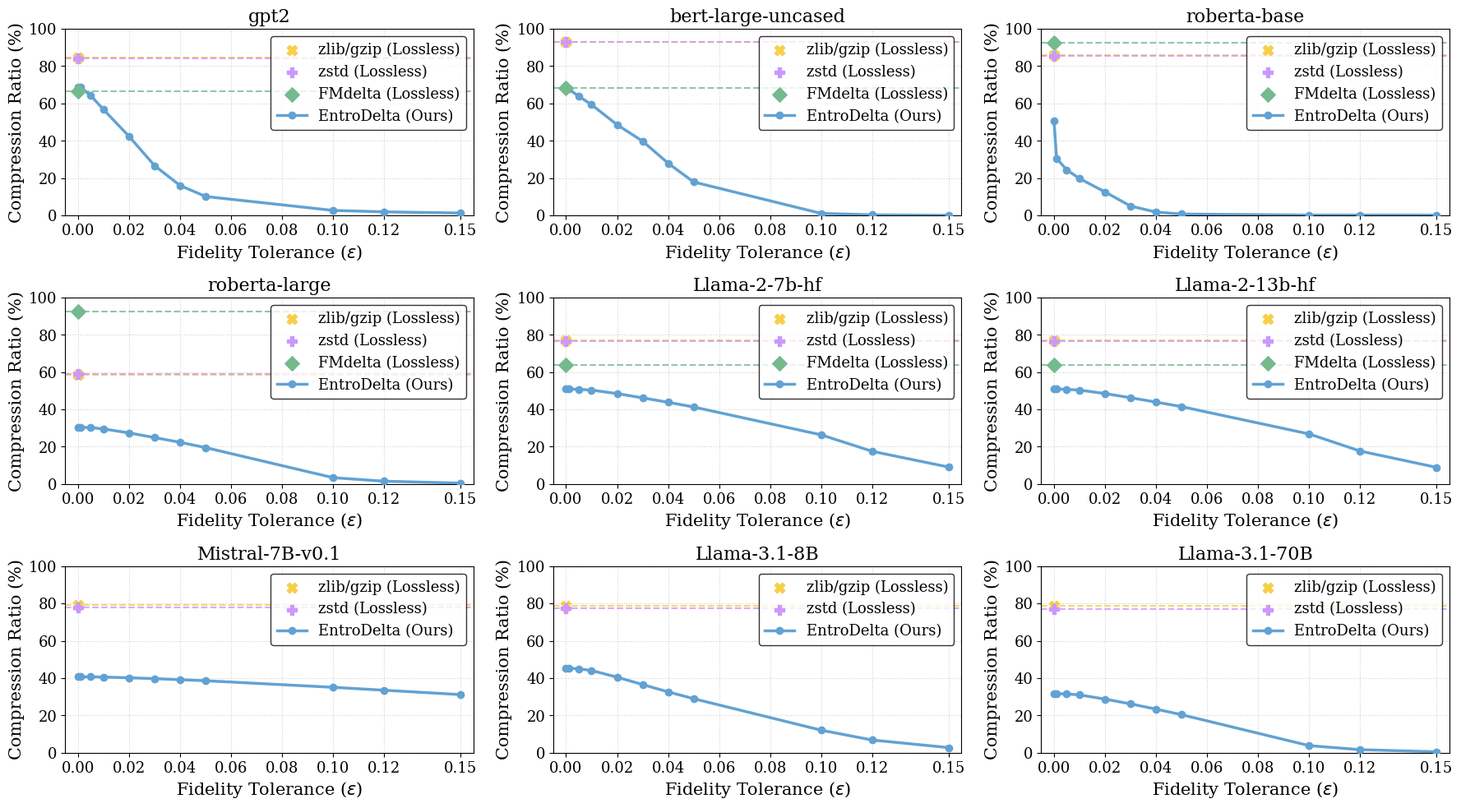

Reproduce this figure in Python.
import matplotlib.pyplot as plt
import numpy as np

def main():
    # 1. 核心数据配置区 (整合 9 个模型的数据，并将各自独立的基线数据合并到每个模型的字典中)
    models_data = [
        {
            "name": "gpt2",
            "rates": [0.0, 0.001, 0.005, 0.01, 0.02, 0.03, 0.04, 0.05, 0.1, 0.12, 0.15],
            "comp_ratios": [68.68, 68.65, 64.15, 56.69, 42.33, 26.65, 16.00, 10.13, 2.67, 1.91, 1.26],
            "color": "#62a2d3", "marker": "o",
            "baselines": [
                (84.44, "#F7CF49", "zlib/gzip (Lossless)", "X"),
                (84.36, "#cc98fd", "zstd (Lossless)", "P"),
                (66.38, "#75ba8f", "FMdelta (Lossless)", "D")
            ]
        },
        {
            "name": "bert-large-uncased",
            "rates": [0.0, 0.001, 0.005, 0.01, 0.02, 0.03, 0.04, 0.05, 0.1, 0.12, 0.15],
            "comp_ratios": [69.06, 67.69, 63.87, 59.34, 48.61, 39.80, 27.98, 17.92, 1.07, 0.29, 0.04],
            "color": "#62a2d3", "marker": "o",
            "baselines": [
                (92.84, "#F7CF49", "zlib/gzip (Lossless)", "X"),
                (92.77, "#cc98fd", "zstd (Lossless)", "P"),
                (68.23, "#75ba8f", "FMdelta (Lossless)", "D")
            ]
        },
        {
            "name": "roberta-base",
            "rates": [0.0, 0.001, 0.005, 0.01, 0.02, 0.03, 0.04, 0.05, 0.1, 0.12, 0.15],
            "comp_ratios": [50.79, 30.58, 24.40, 19.75, 12.58, 4.99, 1.80, 0.71, 0.17, 0.17, 0.15],
            "color": "#62a2d3", "marker": "o",
            "baselines": [
                (85.86, "#F7CF49", "zlib/gzip (Lossless)", "X"),
                (85.35, "#cc98fd", "zstd (Lossless)", "P"),
                (92.52, "#75ba8f", "FMdelta (Lossless)", "D")
            ]
        },
        {
            "name": "roberta-large",
            "rates": [0.0, 0.001, 0.005, 0.01, 0.02, 0.03, 0.04, 0.05, 0.1, 0.12, 0.15],
            "comp_ratios": [30.40, 30.40, 30.24, 29.55, 27.40, 24.91, 22.36, 19.54, 3.41, 1.53, 0.48],
            "color": "#62a2d3", "marker": "o",
            "baselines": [
                (58.70, "#F7CF49", "zlib/gzip (Lossless)", "X"),
                (59.04, "#cc98fd", "zstd (Lossless)", "P"),
                (92.53, "#75ba8f", "FMdelta (Lossless)", "D")
            ]
        },
        {
            "name": "Llama-2-7b-hf",
            "rates": [0.0, 0.001, 0.005, 0.01, 0.02, 0.03, 0.04, 0.05, 0.1, 0.12, 0.15],
            "comp_ratios": [50.96, 50.95, 50.76, 50.36, 48.48, 46.20, 43.82, 41.30, 26.38, 17.55, 9.09],
            "color": "#62a2d3", "marker": "o",
            "baselines": [
                (76.99, "#F7CF49", "zlib/gzip (Lossless)", "X"),
                (76.56, "#cc98fd", "zstd (Lossless)", "P"),
                (63.96, "#75ba8f", "FMdelta (Lossless)", "D")
            ]
        },
        {
            "name": "Llama-2-13b-hf",
            "rates": [0.0, 0.001, 0.005, 0.01, 0.02, 0.03, 0.04, 0.05, 0.1, 0.12, 0.15],
            "comp_ratios": [50.96, 50.95, 50.75, 50.36, 48.51, 46.26, 43.94, 41.50, 26.85, 17.68, 8.93],
            "color": "#62a2d3", "marker": "o",
            "baselines": [
                (76.95, "#F7CF49", "zlib/gzip (Lossless)", "X"),
                (76.49, "#cc98fd", "zstd (Lossless)", "P"),
                (63.93, "#75ba8f", "FMdelta (Lossless)", "D")
            ]
        },
        {
            "name": "Mistral-7B-v0.1",
            "rates": [0.0, 0.001, 0.005, 0.01, 0.02, 0.03, 0.04, 0.05, 0.1, 0.12, 0.15],
            "comp_ratios": [40.69, 40.68, 40.65, 40.54, 40.16, 39.70, 39.15, 38.57, 35.05, 33.49, 31.14],
            "color": "#62a2d3", "marker": "o",
            "baselines": [
                (79.17, "#F7CF49", "zlib/gzip (Lossless)", "X"),
                (77.84, "#cc98fd", "zstd (Lossless)", "P")
            ]
        },
        {
            "name": "Llama-3.1-8B",
            "rates": [0.0, 0.001, 0.005, 0.01, 0.02, 0.03, 0.04, 0.05, 0.1, 0.12, 0.15],
            "comp_ratios": [45.24, 45.22, 45.01, 44.04, 40.50, 36.53, 32.61, 28.96, 12.07, 6.79, 2.73],
            "color": "#62a2d3", "marker": "o",
            "baselines": [
                (78.94, "#F7CF49", "zlib/gzip (Lossless)", "X"),
                (77.54, "#cc98fd", "zstd (Lossless)", "P")
            ]
        },
        {
            "name": "Llama-3.1-70B",
            "rates": [0.0, 0.001, 0.005, 0.01, 0.02, 0.03, 0.04, 0.05, 0.1, 0.12, 0.15],
            "comp_ratios": [31.67, 31.66, 31.53, 30.97, 28.73, 26.17, 23.36, 20.37, 3.79, 1.63, 0.47],
            "color": "#62a2d3", "marker": "o",
            "baselines": [
                (78.56, "#F7CF49", "zlib/gzip (Lossless)", "X"),
                (76.99, "#cc98fd", "zstd (Lossless)", "P")
            ]
        }
    ]

    # 3. 全局学术排版样式设置 (保持不变)
    plt.rcParams.update({
        'font.size': 13,
        'axes.labelsize': 15,
        'axes.titlesize': 16,
        'xtick.labelsize': 13,
        'ytick.labelsize': 13,
        'legend.fontsize': 13,  # 稍微调小一点以适应子图的图例空间 (由于基线名字较长，这里调成10防止越界)
        'font.family': 'serif',
    })

    # 创建 3x3 的画布，适当放大 figsize 以容纳 9 个模型
    fig, axes = plt.subplots(nrows=3, ncols=3, figsize=(18, 10), dpi=300)
    
    # 展平 axes 数组，方便用单个循环进行遍历
    axes = axes.flatten()

    # 4 & 5. 遍历 9 个模型并在各个子图中作图
    for i, data in enumerate(models_data):
        ax = axes[i]
        
        # 绘制该子图对应的独立单点基线 (水平虚线 + 起点散点)
        # ⭐ 核心修改点：这里直接从 data["baselines"] 中读取当前模型专属的基线数据
        for comp_ratio, color, label, marker in data["baselines"]:
            ax.axhline(y=comp_ratio, color=color, linestyle='--', linewidth=1.5, alpha=0.8, zorder=1)
            ax.scatter(0.0, comp_ratio, color=color, marker=marker, s=80, label=label, zorder=4)

        # 绘制该子图对应的 Ours 曲线
        ax.plot(data["rates"], data["comp_ratios"], 
                marker=data["marker"], markersize=6, linestyle='-', linewidth=2.5, 
                color=data["color"], label="EntroDelta (Ours)", zorder=3)

        # 7. 图表细节与坐标轴美化
        ax.set_title(data["name"])
        
        # 为保持排版清爽，建议仅在最左侧和最下方的子图显示坐标轴文字
        # 但为遵循您“不删改”的要求，此处仍为每个子图保留原有的 label 设置
        ax.set_xlabel(r'Fidelity Tolerance ($\epsilon$)')
        ax.set_ylabel('Compression Ratio (%)')

        # 设置 X 轴的范围与刻度 (0.0 到 0.15) (保持不变)
        ax.set_xlim(-0.005, 0.155)
        ax.set_xticks([0.0, 0.02, 0.04, 0.06, 0.08, 0.10, 0.12, 0.15])
        
        # ⭐ 核心修改点：统一的 Y 轴高度调整到了 100，以容纳 bert 和 roberta 中高达 92% 的压缩基准线
        ax.set_ylim(0, 100)

        # 开启网格线，透明度调低以免喧宾夺主 (保持不变)
        ax.grid(True, linestyle=':', alpha=0.6)

        # 图例设置 (将图例放在右上角)
        # 为防止遮挡，仅在每个子图内部加上图例
        ax.legend(loc='upper right', frameon=True, shadow=False, edgecolor='black', ncol=1)

    # 自动调整子图间距，防止坐标轴文字与标题重叠
    plt.tight_layout()

    # 8. 导出与保存
    output_filename = 'compression_ratio_9_models.pdf'
    plt.savefig(output_filename, format='pdf', bbox_inches='tight')
    print(f"✅ 图表已成功生成并保存为: {output_filename}")

if __name__ == "__main__":
    main()


# import matplotlib.pyplot as plt
# import numpy as np

# def main():
#     # 1. 核心数据配置区 (整合 9 个模型的数据)
#     # 采用列表嵌套字典的结构，方便后续在 3x3 的网格中遍历画图
#     models_data = [
#         {
#             "name": "gpt2",
#             "rates": [0.0, 0.001, 0.005, 0.01, 0.02, 0.03, 0.04, 0.05, 0.1, 0.12, 0.15],
#             "comp_ratios": [68.68, 68.65, 64.15, 56.69, 42.33, 26.65, 16.00, 10.13, 2.67, 1.91, 1.26],
#             "color": "#62a2d3", "marker": "o"
#         },
#         {
#             "name": "bert-large-uncased",#ber-ner10
#             "rates": [0.0, 0.001, 0.005, 0.01, 0.02, 0.03, 0.04, 0.05, 0.1, 0.12, 0.15],
#             "comp_ratios": [69.06, 67.69, 63.87, 59.34, 48.61, 39.80, 27.98, 17.92, 1.07, 0.29, 0.04],
#             "color": "#62a2d3", "marker": "o"
#         },
#         {
#             "name": "roberta-base",
#             "rates": [0.0, 0.001, 0.005, 0.01, 0.02, 0.03, 0.04, 0.05, 0.1, 0.12, 0.15],
#             "comp_ratios": [50.79, 30.58, 24.40, 19.75, 12.58, 4.99, 1.80, 0.71, 0.17, 0.17, 0.15],
#             "color": "#62a2d3", "marker": "o"
#         },
#         {
#             "name": "roberta-large",
#             "rates": [0.0, 0.001, 0.005, 0.01, 0.02, 0.03, 0.04, 0.05, 0.1, 0.12, 0.15],
#             "comp_ratios": [30.40, 30.40, 30.24, 29.55, 27.40, 24.91, 22.36, 19.54, 3.41, 1.53, 0.48],
#             "color": "#62a2d3", "marker": "o"
#         },
#         {
#             "name": "Llama-2-7b-hf",
#             "rates": [0.0, 0.001, 0.005, 0.01, 0.02, 0.03, 0.04, 0.05, 0.1, 0.12, 0.15],
#             "comp_ratios": [50.96, 50.95, 50.76, 50.36, 48.48, 46.20, 43.82, 41.30, 26.38, 17.55, 9.09],
#             "color": "#62a2d3", "marker": "o"
#         },
#         {
#             "name": "Llama-2-13b-hf",
#             "rates": [0.0, 0.001, 0.005, 0.01, 0.02, 0.03, 0.04, 0.05, 0.1, 0.12, 0.15],
#             "comp_ratios": [50.96, 50.95, 50.75, 50.36, 48.51, 46.26, 43.94, 41.50, 26.85, 17.68, 8.93],
#             "color": "#62a2d3", "marker": "o"
#         },
#         {
#             "name": "Mistral-7B-v0.1",
#             "rates": [0.0, 0.001, 0.005, 0.01, 0.02, 0.03, 0.04, 0.05, 0.1, 0.12, 0.15],
#             "comp_ratios": [40.69, 40.68, 40.65, 40.54, 40.16, 39.70, 39.15, 38.57, 35.05, 33.49, 31.14],
#             "color": "#62a2d3", "marker": "o"
#         },
#         {
#             "name": "Llama-3.1-8B",
#             "rates": [0.0, 0.001, 0.005, 0.01, 0.02, 0.03, 0.04, 0.05, 0.1, 0.12, 0.15],
#             "comp_ratios": [45.24, 45.22, 45.01, 44.04, 40.50, 36.53, 32.61, 28.96, 12.07, 6.79, 2.73],
#             "color": "#62a2d3", "marker": "o"
#         },
#         {
#             "name": "Llama-3.1-70B",
#             "rates": [0.0, 0.001, 0.005, 0.01, 0.02, 0.03, 0.04, 0.05, 0.1, 0.12, 0.15],
#             "comp_ratios": [31.67, 31.66, 31.53, 30.97, 28.73, 26.17, 23.36, 20.37, 3.79, 1.63, 0.47],
#             "color": "#62a2d3", "marker": "o"
#         }
#     ]

#     # 2. 单点基线数据配置 (保持不变)
#     baselines_gpt2 = [
#         (84.44, "#F7CF49", "zlib/gzip (Lossless)", "X"),
#         (84.36, "#cc98fd", "zstd (Lossless)", "P"),
#         (66.38, "#75ba8f", "FMdelta (Lossless)", "D")
#     ]

#     baselines_bert-large-uncased = [
#         (92.84, "#F7CF49", "zlib/gzip (Lossless)", "X"),
#         (92.77, "#cc98fd", "zstd (Lossless)", "P"),
#         (68.23, "#75ba8f", "FMdelta (Lossless)", "D")
#     ]
#     baselines_roberta-base = [
#         (85.86, "#F7CF49", "zlib/gzip (Lossless)", "X"),
#         (85.35, "#cc98fd", "zstd (Lossless)", "P"),
#         (92.52, "#75ba8f", "FMdelta (Lossless)", "D")
#     ]
#     baselines_roberta-large = [
#         (58.70, "#F7CF49", "zlib/gzip (Lossless)", "X"),
#         (59.04, "#cc98fd", "zstd (Lossless)", "P"),
#         (92.53, "#75ba8f", "FMdelta (Lossless)", "D")
#     ]
#     baselines_Llama_2_7b_hf = [
#         (76.99, "#F7CF49", "zlib/gzip (Lossless)", "X"),
#         (76.56, "#cc98fd", "zstd (Lossless)", "P"),
#         (63.96, "#75ba8f", "FMdelta (Lossless)", "D")
#     ]

#     baselines_Llama_2_13b_hf = [
#         (76.95, "#F7CF49", "zlib/gzip (Lossless)", "X"),
#         (76.49, "#cc98fd", "zstd (Lossless)", "P"),
#         (63.93, "#75ba8f", "FMdelta (Lossless)", "D")
#     ]
#     baselines_Mistral_7B_v0-1 = [
#         (79.17, "#F7CF49", "zlib/gzip (Lossless)", "X"),
#         (77.84, "#cc98fd", "zstd (Lossless)", "P")
#     ]
#     baselines_Llama_3_1_8B = [
#         (78.94, "#F7CF49", "zlib/gzip (Lossless)", "X"),
#         (77.54, "#cc98fd", "zstd (Lossless)", "P")
#     ]
#     baselines_Llama_3_1_70B = [
#         (78.56, "#F7CF49", "zlib/gzip (Lossless)", "X"),
#         (76.99, "#cc98fd", "zstd (Lossless)", "P")
#     ]
#     # 3. 全局学术排版样式设置 (保持不变)
#     plt.rcParams.update({
#         'font.size': 13,
#         'axes.labelsize': 15,
#         'axes.titlesize': 16,
#         'xtick.labelsize': 13,
#         'ytick.labelsize': 13,
#         'legend.fontsize': 12,  # 稍微调小一点以适应子图的图例空间
#         'font.family': 'serif',
#     })

#     # 创建 3x3 的画布，适当放大 figsize 以容纳 9 个模型
#     fig, axes = plt.subplots(nrows=3, ncols=3, figsize=(18, 10), dpi=300)
    
#     # 展平 axes 数组，方便用单个循环进行遍历
#     axes = axes.flatten()

#     # 4 & 5. 遍历 9 个模型并在各个子图中作图
#     for i, data in enumerate(models_data):
#         ax = axes[i]
        
#         # 绘制该子图的单点基线 (水平虚线 + 起点散点)
#         for comp_ratio, color, label, marker in baselines:
#             ax.axhline(y=comp_ratio, color=color, linestyle='--', linewidth=1.5, alpha=0.8, zorder=1)
#             ax.scatter(0.0, comp_ratio, color=color, marker=marker, s=80, label=label, zorder=4)

#         # 绘制该子图对应的 Ours 曲线
#         ax.plot(data["rates"], data["comp_ratios"], 
#                 marker=data["marker"], markersize=6, linestyle='-', linewidth=2.5, 
#                 color=data["color"], label="EntroDelta (Ours)", zorder=3)

#         # 7. 图表细节与坐标轴美化
#         ax.set_title(data["name"])
        
#         # 为保持排版清爽，建议仅在最左侧和最下方的子图显示坐标轴文字
#         # 但为遵循您“不删改”的要求，此处仍为每个子图保留原有的 label 设置
#         ax.set_xlabel(r'Fidelity Tolerance ($\epsilon$)')
#         ax.set_ylabel('Compression Ratio (%)')

#         # 设置 X 轴的范围与刻度 (0.0 到 0.15) (保持不变)
#         ax.set_xlim(-0.005, 0.155)
#         ax.set_xticks([0.0, 0.02, 0.04, 0.06, 0.08, 0.10, 0.12, 0.15])
        
#         # 设置 Y 轴范围 (从 0 到 85) (保持不变，统一的Y轴有助于跨图直观对比模型表现差异)
#         ax.set_ylim(0, 85)

#         # 开启网格线，透明度调低以免喧宾夺主 (保持不变)
#         ax.grid(True, linestyle=':', alpha=0.6)

#         # 图例设置 (将图例放在右上角)
#         # 为防止遮挡，仅在每个子图内部加上图例
#         ax.legend(loc='upper right', frameon=True, shadow=False, edgecolor='black', ncol=1)

#     # 自动调整子图间距，防止坐标轴文字与标题重叠
#     plt.tight_layout()

#     # 8. 导出与保存
#     output_filename = 'compression_ratio_9_models.pdf'
#     plt.savefig(output_filename, format='pdf', bbox_inches='tight')
#     print(f"✅ 图表已成功生成并保存为: {output_filename}")

# if __name__ == "__main__":
#     main()
